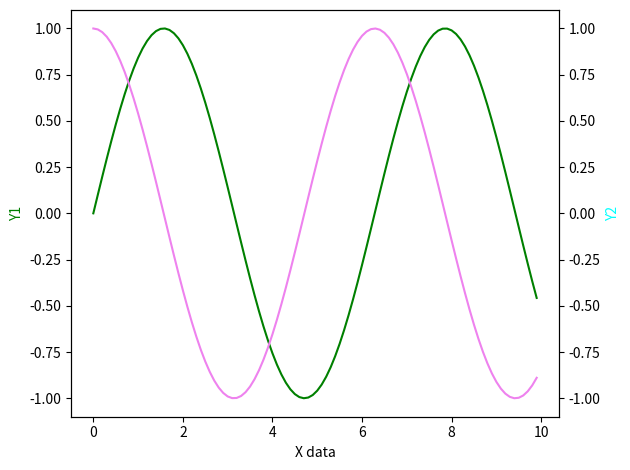

Python code for this plot:
import numpy as np
import matplotlib.pyplot as plt

x=np.arange(0,10,0.1)
y1=np.sin(x)
y2=np.cos(x)

fig,ax1=plt.subplots()
ax2=ax1.twinx()
ax1.plot(x,y1,'g-')
ax2.plot(x,y2,'violet')

ax1.set_xlabel('X data')
ax1.set_ylabel('Y1',color='g')
ax2.set_ylabel('Y2',color='aqua')
plt.tight_layout()
plt.show()
